Run: headless pygame with SDL's dummy video driver; simulated clock (each Clock.tick advances the game by its frame time, no real sleeping); random seed 0; keys injected as events and as key.get_pressed() state; no mouse input.
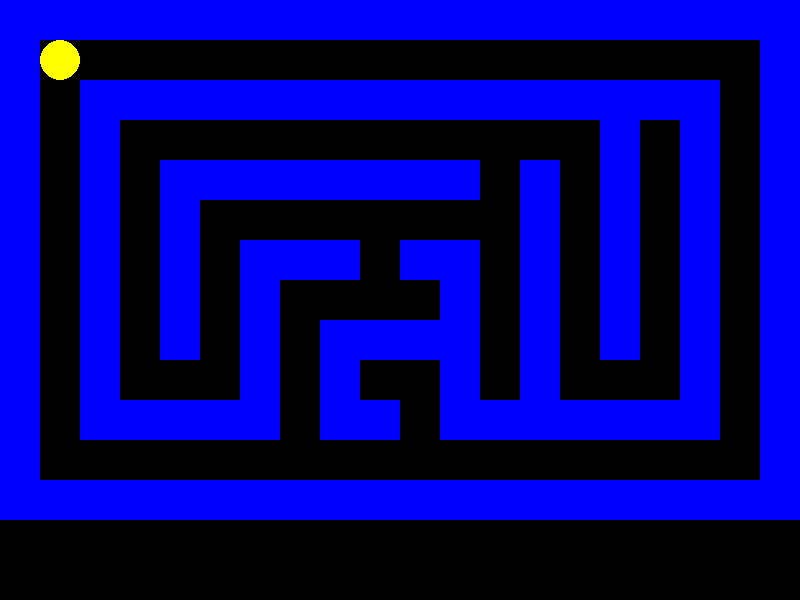
Frame 1 of 4 · flips 1–60 · no input
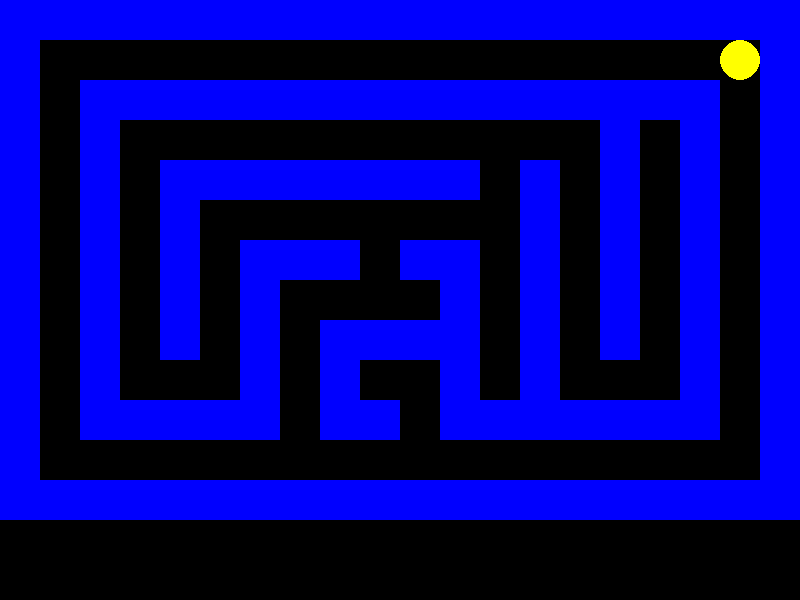
Frame 2 of 4 · flips 61–180 · tapped SPACE, RETURN · held RIGHT (→), D
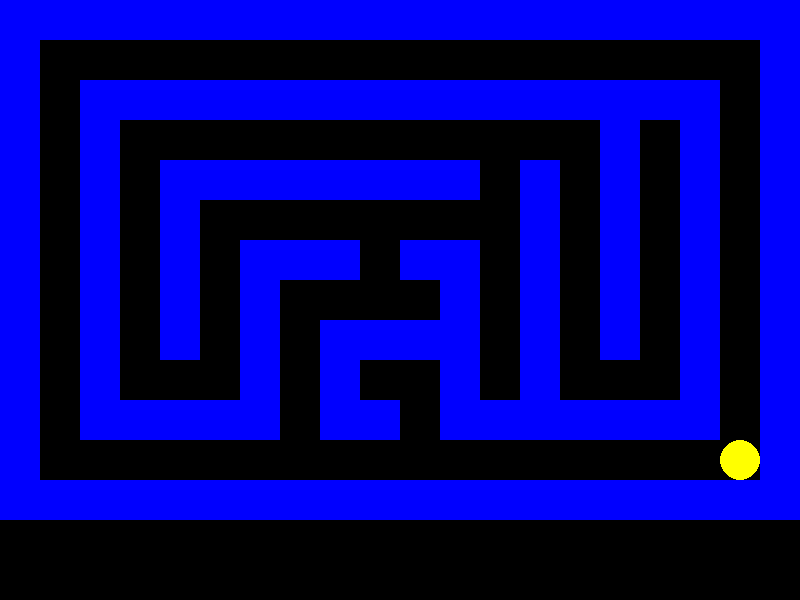
Frame 3 of 4 · flips 181–300 · held DOWN (↓), S
Frame 4 of 4 · flips 301–420 · held LEFT (←), A, UP (↑), W · screen same as frame 2, image omitted

The pygame program that drew these frames:

import pygame
import sys

# Initialize Pygame
pygame.init()

# Screen dimensions
SCREEN_WIDTH = 800
SCREEN_HEIGHT = 600
GRID_SIZE = 40
GRID_WIDTH = SCREEN_WIDTH // GRID_SIZE
GRID_HEIGHT = SCREEN_HEIGHT // GRID_SIZE

# Colors
BLACK = (0, 0, 0)
WHITE = (255, 255, 255)
YELLOW = (255, 255, 0)
BLUE = (0, 0, 255)
RED = (255, 0, 0)

# Set up the display
screen = pygame.display.set_mode((SCREEN_WIDTH, SCREEN_HEIGHT))
pygame.display.set_caption('Pac-Man')

# Maze layout (1 represents a wall, 0 represents a path)
maze = [
    [1, 1, 1, 1, 1, 1, 1, 1, 1, 1, 1, 1, 1, 1, 1, 1, 1, 1, 1, 1],
    [1, 0, 0, 0, 0, 0, 0, 0, 0, 0, 0, 0, 0, 0, 0, 0, 0, 0, 0, 1],
    [1, 0, 1, 1, 1, 1, 1, 1, 1, 1, 1, 1, 1, 1, 1, 1, 1, 1, 0, 1],
    [1, 0, 1, 0, 0, 0, 0, 0, 0, 0, 0, 0, 0, 0, 0, 1, 0, 1, 0, 1],
    [1, 0, 1, 0, 1, 1, 1, 1, 1, 1, 1, 1, 0, 1, 0, 1, 0, 1, 0, 1],
    [1, 0, 1, 0, 1, 0, 0, 0, 0, 0, 0, 0, 0, 1, 0, 1, 0, 1, 0, 1],
    [1, 0, 1, 0, 1, 0, 1, 1, 1, 0, 1, 1, 0, 1, 0, 1, 0, 1, 0, 1],
    [1, 0, 1, 0, 1, 0, 1, 0, 0, 0, 0, 1, 0, 1, 0, 1, 0, 1, 0, 1],
    [1, 0, 1, 0, 1, 0, 1, 0, 1, 1, 1, 1, 0, 1, 0, 1, 0, 1, 0, 1],
    [1, 0, 1, 0, 0, 0, 1, 0, 1, 0, 0, 1, 0, 1, 0, 0, 0, 1, 0, 1],
    [1, 0, 1, 1, 1, 1, 1, 0, 1, 1, 0, 1, 1, 1, 1, 1, 1, 1, 0, 1],
    [1, 0, 0, 0, 0, 0, 0, 0, 0, 0, 0, 0, 0, 0, 0, 0, 0, 0, 0, 1],
    [1, 1, 1, 1, 1, 1, 1, 1, 1, 1, 1, 1, 1, 1, 1, 1, 1, 1, 1, 1]
]

# Pac-Man class
class PacMan:
    def __init__(self, x, y):
        self.x = x
        self.y = y
        self.direction = 'STOP'
        self.speed = GRID_SIZE // 4

    def can_move(self, direction):
        new_x, new_y = self.x, self.y
        if direction == 'UP':
            new_y -= self.speed
        elif direction == 'DOWN':
            new_y += self.speed
        elif direction == 'LEFT':
            new_x -= self.speed
        elif direction == 'RIGHT':
            new_x += self.speed

        new_x_grid = new_x // (GRID_SIZE-2)
        new_y_grid = new_y // (GRID_SIZE-3)

        if maze[new_y_grid][new_x_grid] == 0:
            return True
        return False

    def update(self):
        if self.direction == 'UP' and self.can_move('UP'):
            self.y -= self.speed
        elif self.direction == 'DOWN' and self.can_move('DOWN'):
            self.y += self.speed
        elif self.direction == 'LEFT' and self.can_move('LEFT'):
            self.x -= self.speed
        elif self.direction == 'RIGHT' and self.can_move('RIGHT'):
            self.x += self.speed

    def draw(self):
        pygame.draw.circle(screen, YELLOW, (self.x + GRID_SIZE // 2, self.y + GRID_SIZE // 2), GRID_SIZE // 2)

# Create a Pac-Man instance
pacman = PacMan(GRID_SIZE, GRID_SIZE)

# Main game loop
running = True
while running:
    for event in pygame.event.get():
        if event.type == pygame.QUIT:
            running = False
        elif event.type == pygame.KEYDOWN:
            if event.key == pygame.K_UP:
                pacman.direction = 'UP'
            elif event.key == pygame.K_DOWN:
                pacman.direction = 'DOWN'
            elif event.key == pygame.K_LEFT:
                pacman.direction = 'LEFT'
            elif event.key == pygame.K_RIGHT:
                pacman.direction = 'RIGHT'

    # Update Pac-Man
    pacman.update()

    # Clear the screen
    screen.fill(BLACK)

    # Draw the maze
    for row in range(len(maze)):
        for col in range(len(maze[row])):
            if maze[row][col] == 1:
                pygame.draw.rect(screen, BLUE, (col * GRID_SIZE, row * GRID_SIZE, GRID_SIZE, GRID_SIZE))

    # Draw Pac-Man
    pacman.draw()

    # Update the display
    pygame.display.flip()

    # Cap the frame rate
    pygame.time.Clock().tick(60)

# Quit Pygame
pygame.quit()
sys.exit()
